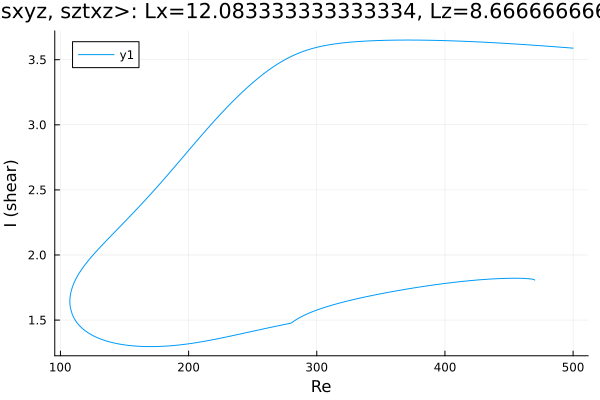

The data file committed next to this chart (first rows):
Re, shear
500.0, 3.589
499.2, 3.589
497.8, 3.591
496.4, 3.592
495, 3.593
493.6, 3.594
492.1, 3.595
490.7, 3.596
489.3, 3.597
487.9, 3.598
486.5, 3.599
485.1, 3.6
483.7, 3.601
482.2, 3.602
480.8, 3.603
479.4, 3.604
478, 3.605
476.6, 3.606
475.2, 3.607
473.8, 3.608
472.3, 3.609
470.9, 3.61
469.5, 3.611
468.1, 3.612
466.7, 3.613
465.3, 3.614
463.9, 3.615
462.4, 3.616
461, 3.617
459.6, 3.618
458.2, 3.619
456.8, 3.62
455.4, 3.62
454, 3.621
452.5, 3.622
451.1, 3.623
449.7, 3.624
448.3, 3.625
446.9, 3.626
445.5, 3.626
444.1, 3.627
442.6, 3.628
441.2, 3.629
439.8, 3.63
438.4, 3.63
437, 3.631
435.6, 3.632
434.2, 3.633
432.7, 3.633
431.3, 3.634
429.9, 3.635
428.5, 3.636
427.1, 3.636
425.7, 3.637
424.3, 3.638
422.8, 3.638
421.4, 3.639
420, 3.639
418.6, 3.64
417.2, 3.641
... 555 more rows
